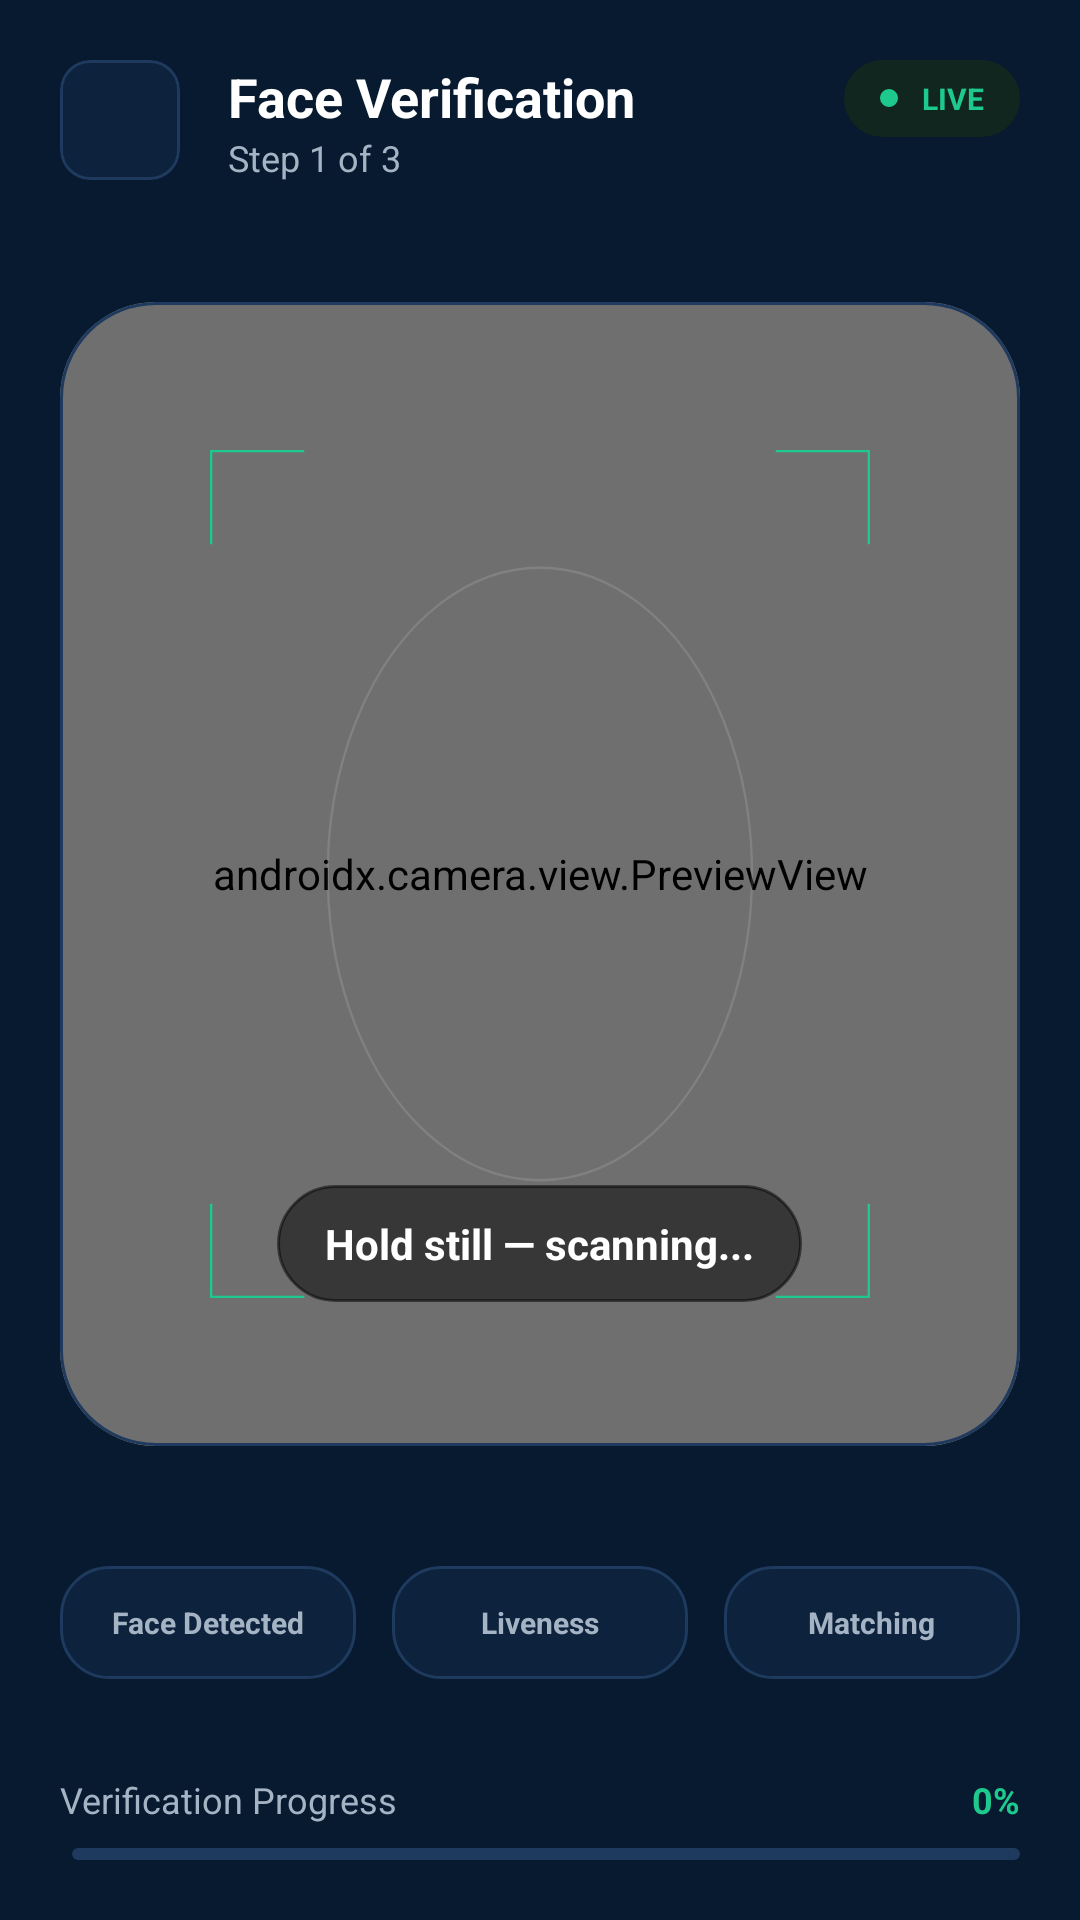

This screen was rendered from an Android layout file. Write that file and the resources it references.
<!-- AndroidManifest.xml: application theme Theme.GeoAttend -->
<!-- res/layout/activity_face_verification.xml -->
<?xml version="1.0" encoding="utf-8"?>
<androidx.constraintlayout.widget.ConstraintLayout xmlns:android="http://schemas.android.com/apk/res/android"
    xmlns:app="http://schemas.android.com/apk/res-auto"
    android:layout_width="match_parent"
    android:layout_height="match_parent"
    android:background="@color/background">

    
    <androidx.constraintlayout.widget.ConstraintLayout
        android:id="@+id/layout_nav"
        android:layout_width="match_parent"
        android:layout_height="wrap_content"
        android:padding="20dp"
        app:layout_constraintTop_toTopOf="parent">

        <com.google.android.material.card.MaterialCardView
            android:id="@+id/btn_back"
            android:layout_width="40dp"
            android:layout_height="40dp"
            app:cardBackgroundColor="@color/surface_l1"
            app:cardCornerRadius="10dp"
            app:cardElevation="0dp"
            app:strokeColor="@color/divider"
            app:strokeWidth="1dp"
            app:layout_constraintStart_toStartOf="parent"
            app:layout_constraintTop_toTopOf="parent">

            <ImageView
                android:layout_width="20dp"
                android:layout_height="20dp"
                android:layout_gravity="center"
                android:src="@drawable/ic_back"
                app:tint="@color/text_secondary" />
        </com.google.android.material.card.MaterialCardView>

        <TextView
            android:id="@+id/tv_header"
            android:layout_width="wrap_content"
            android:layout_height="wrap_content"
            android:layout_marginStart="16dp"
            android:text="Face Verification"
            android:textColor="@color/white"
            android:textSize="18sp"
            android:textStyle="bold"
            app:layout_constraintStart_toEndOf="@id/btn_back"
            app:layout_constraintTop_toTopOf="@id/btn_back" />

        <TextView
            android:id="@+id/tv_step_indicator"
            android:layout_width="wrap_content"
            android:layout_height="wrap_content"
            android:text="Step 1 of 3"
            android:textColor="@color/text_secondary"
            android:textSize="12sp"
            app:layout_constraintStart_toStartOf="@id/tv_header"
            app:layout_constraintTop_toBottomOf="@id/tv_header" />

        <LinearLayout
            android:layout_width="wrap_content"
            android:layout_height="wrap_content"
            android:background="@drawable/bg_status_pill"
            android:gravity="center_vertical"
            android:orientation="horizontal"
            android:paddingHorizontal="12dp"
            android:paddingVertical="6dp"
            app:layout_constraintEnd_toEndOf="parent"
            app:layout_constraintTop_toTopOf="@id/btn_back">

            <View
                android:layout_width="6dp"
                android:layout_height="6dp"
                android:background="@drawable/dot_active" />

            <TextView
                android:layout_width="wrap_content"
                android:layout_height="wrap_content"
                android:layout_marginStart="8dp"
                android:text="LIVE"
                android:textColor="@color/accent_emerald"
                android:textSize="10sp"
                android:textStyle="bold" />
        </LinearLayout>

    </androidx.constraintlayout.widget.ConstraintLayout>

    
    <com.google.android.material.card.MaterialCardView
        android:id="@+id/card_camera"
        android:layout_width="0dp"
        android:layout_height="0dp"
        android:layout_margin="20dp"
        app:cardBackgroundColor="@color/surface_l1"
        app:cardCornerRadius="32dp"
        app:cardElevation="0dp"
        app:strokeColor="@color/divider"
        app:strokeWidth="1dp"
        app:layout_constraintBottom_toTopOf="@id/layout_footer"
        app:layout_constraintEnd_toEndOf="parent"
        app:layout_constraintStart_toStartOf="parent"
        app:layout_constraintTop_toBottomOf="@id/layout_nav">

        <androidx.camera.view.PreviewView
            android:id="@+id/previewView"
            android:layout_width="match_parent"
            android:layout_height="match_parent" />

        
        <View
            android:layout_width="match_parent"
            android:layout_height="match_parent"
            android:background="#20000000" />

        <ImageView
            android:layout_width="220dp"
            android:layout_height="300dp"
            android:layout_gravity="center"
            android:src="@drawable/bg_face_reticle" />

        <LinearLayout
            android:layout_width="wrap_content"
            android:layout_height="wrap_content"
            android:layout_gravity="bottom|center_horizontal"
            android:layout_marginBottom="48dp"
            android:background="@drawable/bg_chip_pill"
            android:backgroundTint="#80000000"
            android:paddingHorizontal="16dp"
            android:paddingVertical="10dp">

            <TextView
                android:id="@+id/tvInstruction"
                android:layout_width="wrap_content"
                android:layout_height="wrap_content"
                android:text="Hold still — scanning..."
                android:textColor="@color/white"
                android:textSize="14sp"
                android:textStyle="bold" />

        </LinearLayout>

    </com.google.android.material.card.MaterialCardView>

    <ProgressBar
        android:id="@+id/progressBar"
        android:layout_width="wrap_content"
        android:layout_height="wrap_content"
        android:visibility="gone"
        app:layout_constraintBottom_toBottomOf="parent"
        app:layout_constraintEnd_toEndOf="parent"
        app:layout_constraintStart_toStartOf="parent"
        app:layout_constraintTop_toTopOf="parent" />

    
    <LinearLayout
        android:id="@+id/layout_footer"
        android:layout_width="match_parent"
        android:layout_height="wrap_content"
        android:orientation="vertical"
        android:padding="20dp"
        app:layout_constraintBottom_toBottomOf="parent">

        <LinearLayout
            android:layout_width="match_parent"
            android:layout_height="wrap_content"
            android:orientation="horizontal">

            <LinearLayout
                android:id="@+id/chip_face_detected"
                android:layout_width="0dp"
                android:layout_height="wrap_content"
                android:layout_marginEnd="6dp"
                android:layout_weight="1"
                android:background="@drawable/bg_stat_card"
                android:gravity="center"
                android:padding="12dp">

                <TextView
                    android:id="@+id/tv_chip_face_detected"
                    android:layout_width="wrap_content"
                    android:layout_height="wrap_content"
                    android:text="Face Detected"
                    android:textColor="@color/text_secondary"
                    android:textSize="10sp"
                    android:textStyle="bold" />
            </LinearLayout>

            <LinearLayout
                android:id="@+id/chip_liveness"
                android:layout_width="0dp"
                android:layout_height="wrap_content"
                android:layout_marginHorizontal="6dp"
                android:layout_weight="1"
                android:background="@drawable/bg_stat_card"
                android:gravity="center"
                android:padding="12dp">

                <TextView
                    android:id="@+id/tv_chip_liveness"
                    android:layout_width="wrap_content"
                    android:layout_height="wrap_content"
                    android:text="Liveness"
                    android:textColor="@color/text_secondary"
                    android:textSize="10sp"
                    android:textStyle="bold" />
            </LinearLayout>

            <LinearLayout
                android:id="@+id/chip_matching"
                android:layout_width="0dp"
                android:layout_height="wrap_content"
                android:layout_marginStart="6dp"
                android:layout_weight="1"
                android:background="@drawable/bg_stat_card"
                android:gravity="center"
                android:padding="12dp">

                <TextView
                    android:id="@+id/tv_chip_matching"
                    android:layout_width="wrap_content"
                    android:layout_height="wrap_content"
                    android:text="Matching"
                    android:textColor="@color/text_secondary"
                    android:textSize="10sp"
                    android:textStyle="bold" />
            </LinearLayout>

        </LinearLayout>

        <RelativeLayout
            android:layout_width="match_parent"
            android:layout_height="wrap_content"
            android:layout_marginTop="32dp">

            <TextView
                android:layout_width="wrap_content"
                android:layout_height="wrap_content"
                android:text="Verification Progress"
                android:textColor="@color/text_secondary"
                android:textSize="12sp" />

            <TextView
                android:id="@+id/tv_progress_percent"
                android:layout_width="wrap_content"
                android:layout_height="wrap_content"
                android:layout_alignParentEnd="true"
                android:text="0%"
                android:textColor="@color/accent_emerald"
                android:textSize="12sp"
                android:textStyle="bold" />

        </RelativeLayout>

        <LinearLayout
            android:layout_width="match_parent"
            android:layout_height="4dp"
            android:layout_marginTop="8dp"
            android:orientation="horizontal">

            <View
                android:id="@+id/view_progress_active"
                android:layout_width="0dp"
                android:layout_height="match_parent"
                android:layout_marginEnd="4dp"
                android:layout_weight="0"
                android:background="@drawable/bg_indicator_active" />

            <View
                android:id="@+id/view_progress_inactive"
                android:layout_width="0dp"
                android:layout_height="match_parent"
                android:layout_weight="100"
                android:background="@drawable/bg_indicator_inactive" />

        </LinearLayout>

    </LinearLayout>

</androidx.constraintlayout.widget.ConstraintLayout>
<!-- resources referenced by this layout -->
<resources>
  <color name="accent_emerald">#1EC98E</color>
  <color name="background">#071A2F</color>
  <color name="divider">#1E3A5E</color>
  <color name="surface_l1">#0D223D</color>
  <color name="text_secondary">#A5B4C4</color>
  <color name="white">#FFFFFF</color>
  <!-- drawable bg_chip_pill (drawable) -->
  <?xml version="1.0" encoding="utf-8"?>
  <shape xmlns:android="http://schemas.android.com/apk/res/android"
      android:shape="rectangle">
      <solid android:color="@color/surface_l1" />
      <stroke android:width="1dp" android:color="@color/divider" />
      <corners android:radius="24dp" />
  </shape>
  <!-- drawable bg_indicator_inactive (drawable) -->
  <?xml version="1.0" encoding="utf-8"?>
  <shape xmlns:android="http://schemas.android.com/apk/res/android"
      android:shape="rectangle">
      <solid android:color="@color/surface_l3" />
      <corners android:radius="2dp" />
  </shape>
  <!-- drawable bg_stat_card (drawable) -->
  <?xml version="1.0" encoding="utf-8"?>
  <shape xmlns:android="http://schemas.android.com/apk/res/android"
      android:shape="rectangle">
      <solid android:color="@color/surface_l1" />
      <corners android:radius="16dp" />
      <stroke android:width="1dp" android:color="@color/divider" />
  </shape>
  <!-- drawable bg_status_pill (drawable) -->
  <?xml version="1.0" encoding="utf-8"?>
  <shape xmlns:android="http://schemas.android.com/apk/res/android"
      android:shape="rectangle">
      <solid android:color="@color/accent_emerald_soft" />
      <corners android:radius="24dp" />
  </shape>
  <!-- drawable dot_active (drawable) -->
  <?xml version="1.0" encoding="utf-8"?>
  <shape xmlns:android="http://schemas.android.com/apk/res/android"
      android:shape="oval">
      <solid android:color="@color/accent_emerald" />
      <size android:width="8dp" android:height="8dp" />
  </shape>
  <style name="Theme.GeoAttend" parent="Theme.Material3.Dark.NoActionBar">
          
          <item name="colorPrimary">@color/primary</item>
          <item name="colorOnPrimary">@color/on_primary</item>
          <item name="colorSecondary">@color/accent_emerald</item>
          <item name="colorTertiary">@color/accent_blue</item>
          
          <item name="android:windowBackground">@color/background</item>
          <item name="android:statusBarColor">@color/background</item>
          <item name="android:navigationBarColor">@color/background</item>
          
          <item name="colorSurface">@color/surface</item>
          <item name="colorOnSurface">@color/on_surface</item>
          <item name="colorSurfaceVariant">@color/surface_variant</item>
          <item name="colorOnSurfaceVariant">@color/on_surface_light</item>
  
          <item name="textAppearanceHeadlineLarge">@style/TextAppearance.GeoAttend.HeadlineLarge</item>
          <item name="textAppearanceTitleLarge">@style/TextAppearance.GeoAttend.TitleLarge</item>
      </style>
  <color name="surface_l3">#1E3A5E</color>
  <color name="accent_emerald_soft">#10261E</color>
  <color name="primary">#071A2F</color>
  <color name="on_primary">#FFFFFF</color>
  <color name="accent_blue">#3B82F6</color>
  <color name="surface">#0D223D</color>
  <color name="on_surface">#FFFFFF</color>
  <color name="surface_variant">#152E4D</color>
  <color name="on_surface_light">#A5B4C4</color>
  <style name="TextAppearance.GeoAttend.HeadlineLarge" parent="TextAppearance.Material3.HeadlineLarge">
          <item name="android:textColor">@color/white</item>
          <item name="android:textStyle">bold</item>
          <item name="android:letterSpacing">-0.02</item>
      </style>
  <style name="TextAppearance.GeoAttend.TitleLarge" parent="TextAppearance.Material3.TitleLarge">
          <item name="android:textColor">@color/white</item>
          <item name="android:textStyle">bold</item>
      </style>
</resources>
